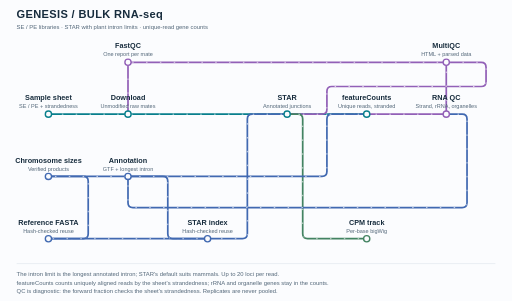
t = 0.00 s
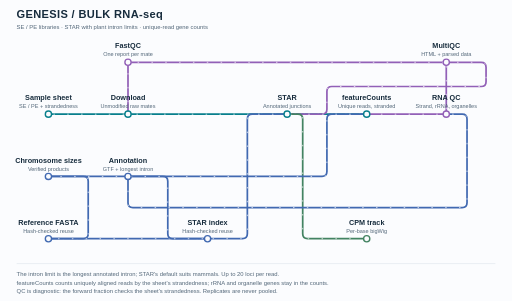
t = 1.67 s
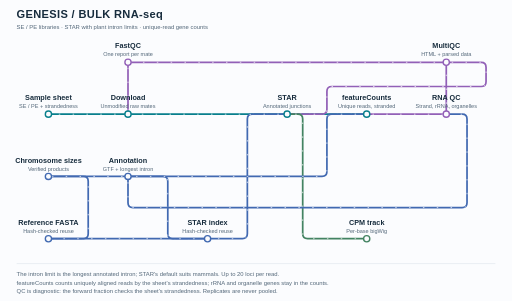
t = 3.33 s
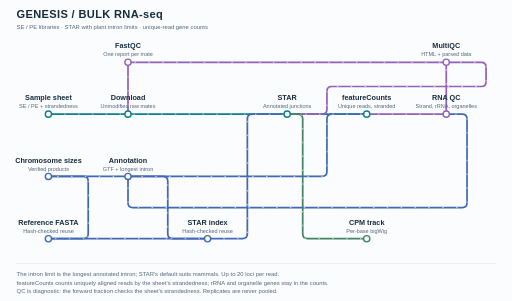
t = 5.00 s
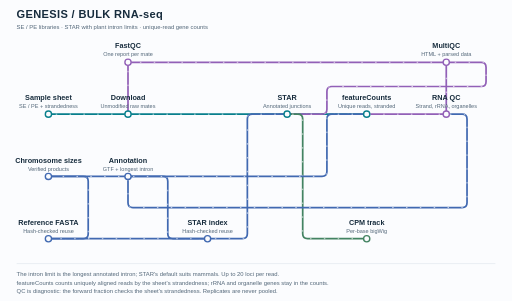
t = 6.67 s
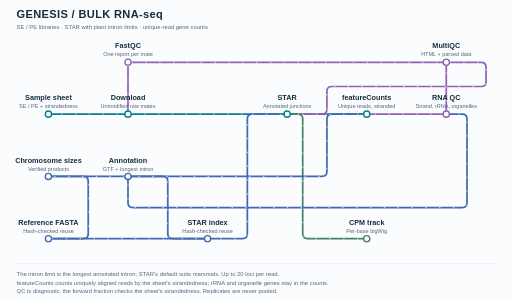
t = 8.33 s

The animated SVG that drew these frames (rendered in a browser with its animation timeline set to each time). Animation: 1 CSS @keyframes rule; frames cover the first 8.33 s, repeats indefinitely.

<svg xmlns="http://www.w3.org/2000/svg" viewBox="0 0 1480 870" role="img" aria-labelledby="title description">
<title id="title">GENESIS / BULK RNA-seq</title>
<desc id="description">SE / PE libraries · STAR with plant intron limits · unique-read gene counts. The intron limit is the longest annotated intron; STAR&#x27;s default suits mammals. Up to 20 loci per read. featureCounts counts uniquely aligned reads by the sheet&#x27;s strandedness; rRNA and organelle genes stay in the counts. QC is diagnostic: the forward fraction checks the sheet&#x27;s strandedness. Replicates are never pooled.</desc>
<style>
    svg{--bg:#fbfcfe;--text:#172c3d;--muted:#536779;--panel:#e2e8ef;background:var(--bg);font-family:Arial,Helvetica,sans-serif}
    .title{font-size:32px;font-weight:700;letter-spacing:1px;fill:var(--text)}
    .subtitle,.note{font-size:17px;fill:var(--muted)}
    .label{font-size:21px;font-weight:700;fill:var(--text)}
    .detail{font-size:16px;fill:var(--muted)}
    .station{fill:var(--bg);stroke-width:4}
    .line{fill:none;stroke-width:5;stroke-linecap:round;stroke-linejoin:round}
    .planned{stroke-dasharray:9 9}
    .flow{fill:none;stroke:white;stroke-width:2;stroke-dasharray:2 38;stroke-linecap:round;animation:travel 12s linear infinite;pointer-events:none}
    @keyframes travel{to{stroke-dashoffset:-400}}
    @media(prefers-reduced-motion:reduce){.flow{display:none}}
    @media(prefers-color-scheme:dark){svg{--bg:#14212d;--text:#eff6fc;--muted:#bdcbd6;--panel:#344957}.line,.station{filter:brightness(1.25)}}
    @media print{.flow{display:none}svg{--bg:#fff;--text:#172c3d;--muted:#536779;--panel:#e2e8ef}}
    </style>
<rect width="1480" height="870" fill="var(--bg)"/>
<text class="title" x="48" y="52">GENESIS / BULK RNA-seq</text>
<text class="subtitle" x="48" y="85">SE / PE libraries · STAR with plant intron limits · unique-read gene counts</text>
<path id="route-0" class="line" stroke="#087f8c" d="M 140 330 L 830 330"><title>Libraries download and align</title></path>
<path class="flow" style="animation-delay:-0s" d="M 140 330 L 830 330"/>
<path id="route-1" class="line" stroke="#087f8c" d="M 830 330 L 1060 330"><title>Uniquely aligned reads are counted per gene</title></path>
<path class="flow" style="animation-delay:-1s" d="M 830 330 L 1060 330"/>
<path id="route-2" class="line" stroke="#9260b7" d="M 1060 330 L 1290 330"><title>Counts and assignment feed RNA QC</title></path>
<path class="flow" style="animation-delay:-2s" d="M 1060 330 L 1290 330"/>
<path id="route-3" class="line" stroke="#9260b7" d="M 370 330 L 370 180"><title>Raw mates independently feed FastQC</title></path>
<path class="flow" style="animation-delay:-3s" d="M 370 330 L 370 180"/>
<path id="route-4" class="line" stroke="#9260b7" d="M 370 180 L 1290 180"><title>FastQC reports feed MultiQC</title></path>
<path class="flow" style="animation-delay:-4s" d="M 370 180 L 1290 180"/>
<path id="route-5" class="line" stroke="#9260b7" d="M 830 330 L 931 330 Q 945 330 945 316 L 945 264 Q 945 250 959 250 L 1391 250 Q 1405 250 1405 236 L 1405 194 Q 1405 180 1391 180 L 1290 180"><title>STAR and featureCounts logs feed MultiQC</title></path>
<path class="flow" style="animation-delay:-5s" d="M 830 330 L 931 330 Q 945 330 945 316 L 945 264 Q 945 250 959 250 L 1391 250 Q 1405 250 1405 236 L 1405 194 Q 1405 180 1391 180 L 1290 180"/>
<path id="route-6" class="line" stroke="#9260b7" d="M 1290 330 L 1290 180"><title>RNA QC table feeds MultiQC</title></path>
<path class="flow" style="animation-delay:-6s" d="M 1290 330 L 1290 180"/>
<path id="route-7" class="line" stroke="#438362" d="M 830 330 L 861 330 Q 875 330 875 344 L 875 676 Q 875 690 889 690 L 1060 690"><title>Aligned reads give a CPM track</title></path>
<path class="flow" style="animation-delay:-7s" d="M 830 330 L 861 330 Q 875 330 875 344 L 875 676 Q 875 690 889 690 L 1060 690"/>
<path id="route-8" class="line" stroke="#4169b1" d="M 140 690 L 241 690 Q 255 690 255 676 L 255 524 Q 255 510 241 510 L 140 510"><title>Build or verify chromosome sizes</title></path>
<path class="flow" style="animation-delay:-8s" d="M 140 690 L 241 690 Q 255 690 255 676 L 255 524 Q 255 510 241 510 L 140 510"/>
<path id="route-9" class="line" stroke="#4169b1" d="M 140 510 L 370 510"><title>Annotation contigs must be in the FASTA</title></path>
<path class="flow" style="animation-delay:-9s" d="M 140 510 L 370 510"/>
<path id="route-10" class="line" stroke="#4169b1" d="M 140 690 L 600 690"><title>FASTA feeds the STAR index</title></path>
<path class="flow" style="animation-delay:-10s" d="M 140 690 L 600 690"/>
<path id="route-11" class="line" stroke="#4169b1" d="M 370 510 L 471 510 Q 485 510 485 524 L 485 676 Q 485 690 499 690 L 600 690"><title>Annotated junctions feed the STAR index</title></path>
<path class="flow" style="animation-delay:-11s" d="M 370 510 L 471 510 Q 485 510 485 524 L 485 676 Q 485 690 499 690 L 600 690"/>
<path id="route-12" class="line" stroke="#4169b1" d="M 600 690 L 701 690 Q 715 690 715 676 L 715 344 Q 715 330 729 330 L 830 330"><title>Verified index and intron limit feed alignment</title></path>
<path class="flow" style="animation-delay:-0s" d="M 600 690 L 701 690 Q 715 690 715 676 L 715 344 Q 715 330 729 330 L 830 330"/>
<path id="route-13" class="line" stroke="#4169b1" d="M 370 510 L 931 510 Q 945 510 945 496 L 945 344 Q 945 330 959 330 L 1060 330"><title>GTF defines the genes to count</title></path>
<path class="flow" style="animation-delay:-1s" d="M 370 510 L 931 510 Q 945 510 945 496 L 945 344 Q 945 330 959 330 L 1060 330"/>
<path id="route-14" class="line" stroke="#4169b1" d="M 370 510 L 370 586 Q 370 600 384 600 L 1336 600 Q 1350 600 1350 586 L 1350 344 Q 1350 330 1336 330 L 1290 330"><title>rRNA genes and organelle contigs feed QC</title></path>
<path class="flow" style="animation-delay:-2s" d="M 370 510 L 370 586 Q 370 600 384 600 L 1336 600 Q 1350 600 1350 586 L 1350 344 Q 1350 330 1336 330 L 1290 330"/>
<g id="samples"><title>Sample sheet: SE / PE + strandedness</title>
<circle class="station" cx="140" cy="330" r="9" stroke="#087f8c"/>
<text class="label" text-anchor="middle" x="140" y="290">Sample sheet</text>
<text class="detail" text-anchor="middle" x="140" y="313">SE / PE + strandedness</text></g>
<g id="DOWNLOAD"><title>Download: Unmodified raw mates</title>
<circle class="station" cx="370" cy="330" r="9" stroke="#087f8c"/>
<text class="label" text-anchor="middle" x="370" y="290">Download</text>
<text class="detail" text-anchor="middle" x="370" y="313">Unmodified raw mates</text></g>
<g id="RNA_ALIGN"><title>STAR: Annotated junctions</title>
<circle class="station" cx="830" cy="330" r="9" stroke="#087f8c"/>
<text class="label" text-anchor="middle" x="830" y="290">STAR</text>
<text class="detail" text-anchor="middle" x="830" y="313">Annotated junctions</text></g>
<g id="RNA_COUNTS"><title>featureCounts: Unique reads, stranded</title>
<circle class="station" cx="1060" cy="330" r="9" stroke="#087f8c"/>
<text class="label" text-anchor="middle" x="1060" y="290">featureCounts</text>
<text class="detail" text-anchor="middle" x="1060" y="313">Unique reads, stranded</text></g>
<g id="RNA_QC"><title>RNA QC: Strand, rRNA, organelles</title>
<circle class="station" cx="1290" cy="330" r="9" stroke="#9260b7"/>
<text class="label" text-anchor="middle" x="1290" y="290">RNA QC</text>
<text class="detail" text-anchor="middle" x="1290" y="313">Strand, rRNA, organelles</text></g>
<g id="FASTQC"><title>FastQC: One report per mate</title>
<circle class="station" cx="370" cy="180" r="9" stroke="#9260b7"/>
<text class="label" text-anchor="middle" x="370" y="140">FastQC</text>
<text class="detail" text-anchor="middle" x="370" y="163">One report per mate</text></g>
<g id="MULTIQC_REPORT"><title>MultiQC: HTML + parsed data</title>
<circle class="station" cx="1290" cy="180" r="9" stroke="#9260b7"/>
<text class="label" text-anchor="middle" x="1290" y="140">MultiQC</text>
<text class="detail" text-anchor="middle" x="1290" y="163">HTML + parsed data</text></g>
<g id="CHROM_SIZES"><title>Chromosome sizes: Verified products</title>
<circle class="station" cx="140" cy="510" r="9" stroke="#4169b1"/>
<text class="label" text-anchor="middle" x="140" y="470">Chromosome sizes</text>
<text class="detail" text-anchor="middle" x="140" y="493">Verified products</text></g>
<g id="RNA_ANNOTATION"><title>Annotation: GTF + longest intron</title>
<circle class="station" cx="370" cy="510" r="9" stroke="#4169b1"/>
<text class="label" text-anchor="middle" x="370" y="470">Annotation</text>
<text class="detail" text-anchor="middle" x="370" y="493">GTF + longest intron</text></g>
<g id="GET_REFERENCES"><title>Reference FASTA: Hash-checked reuse</title>
<circle class="station" cx="140" cy="690" r="9" stroke="#4169b1"/>
<text class="label" text-anchor="middle" x="140" y="650">Reference FASTA</text>
<text class="detail" text-anchor="middle" x="140" y="673">Hash-checked reuse</text></g>
<g id="GET_STAR_INDEX"><title>STAR index: Hash-checked reuse</title>
<circle class="station" cx="600" cy="690" r="9" stroke="#4169b1"/>
<text class="label" text-anchor="middle" x="600" y="650">STAR index</text>
<text class="detail" text-anchor="middle" x="600" y="673">Hash-checked reuse</text></g>
<g id="RNA_TRACKS"><title>CPM track: Per-base bigWig</title>
<circle class="station" cx="1060" cy="690" r="9" stroke="#438362"/>
<text class="label" text-anchor="middle" x="1060" y="650">CPM track</text>
<text class="detail" text-anchor="middle" x="1060" y="673">Per-base bigWig</text></g>
<path d="M48 762 H1432" stroke="var(--panel)" stroke-width="2"/>
<text class="note" x="48" y="798">The intron limit is the longest annotated intron; STAR&#x27;s default suits mammals. Up to 20 loci per read.</text>
<text class="note" x="48" y="823">featureCounts counts uniquely aligned reads by the sheet&#x27;s strandedness; rRNA and organelle genes stay in the counts.</text>
<text class="note" x="48" y="848">QC is diagnostic: the forward fraction checks the sheet&#x27;s strandedness. Replicates are never pooled.</text>
<metadata>Genesis diagram schema 2; workflows/rna-seq.nf SHA256 7759229356180f372b3784f152513ac78658df34e1cc053035d19aa924b24159; schematic animation.</metadata></svg>
